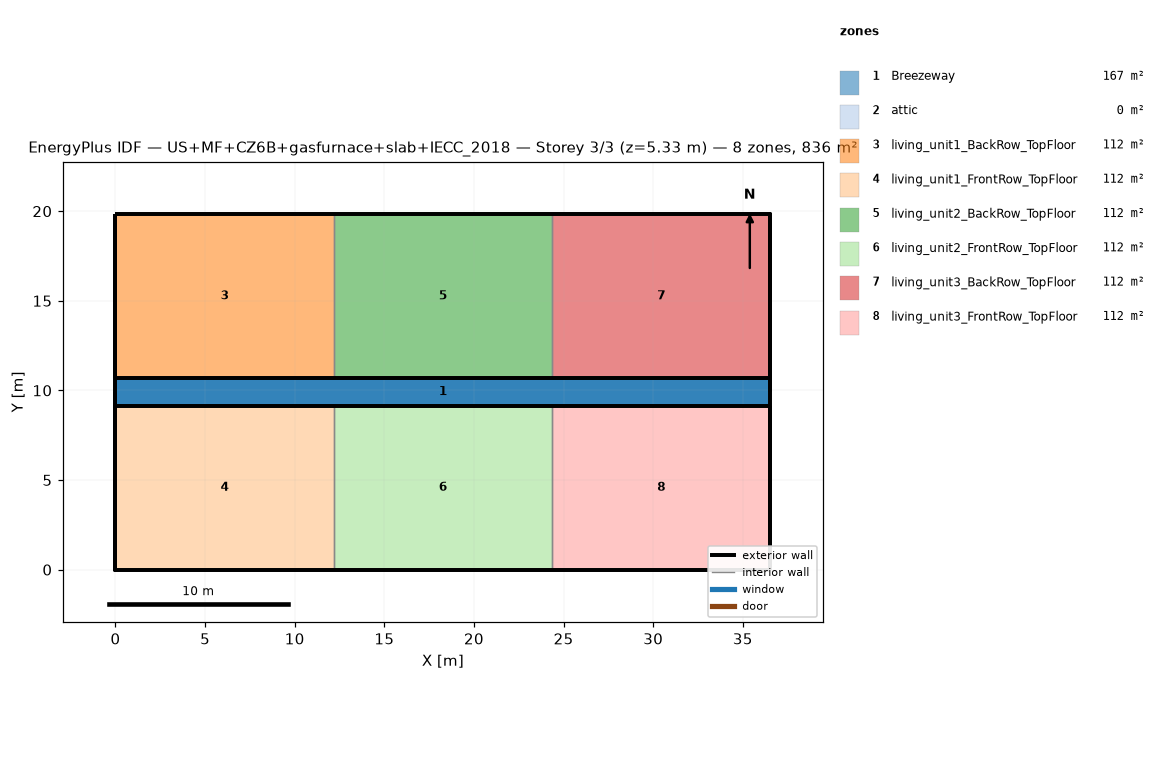
=== STOREY PLAN SPEC (per zone: floor XY polygon, exterior-wall plan segments, windows/doors) ===
zone 1: Breezeway  (167.0 m²)
  floor: (36.54, 9.16) (0.00, 9.16) (0.00, 10.68) (36.54, 10.68)
  floor: (36.54, 9.16) (0.00, 9.16) (0.00, 10.68) (36.54, 10.68)
  floor: (36.54, 9.16) (0.00, 9.16) (0.00, 10.68) (36.54, 10.68)
zone 2: attic  (0.0 m²)
  exterior wall: (36.54, 0.00) – (36.54, 19.84) – (36.54, 9.92)  [29.8 m]
  exterior wall: (0.00, 19.84) – (0.00, 0.00) – (0.00, 9.92)  [29.8 m]
zone 3: living_unit1_BackRow_TopFloor  (111.5 m²)
  floor: (12.18, 10.68) (0.00, 10.68) (0.00, 19.84) (12.18, 19.84)
  exterior wall: (12.18, 19.84) – (0.00, 19.84)  [12.2 m]
  exterior wall: (0.00, 19.84) – (0.00, 10.68)  [9.2 m]
  exterior wall: (0.00, 10.68) – (12.18, 10.68)  [12.2 m]
  interior walls: 1
zone 4: living_unit1_FrontRow_TopFloor  (111.5 m²)
  floor: (12.18, 0.00) (0.00, 0.00) (0.00, 9.16) (12.18, 9.16)
  exterior wall: (0.00, 0.00) – (12.18, 0.00)  [12.2 m]
  exterior wall: (0.00, 9.16) – (0.00, 0.00)  [9.2 m]
  exterior wall: (12.18, 9.16) – (0.00, 9.16)  [12.2 m]
  interior walls: 1
zone 5: living_unit2_BackRow_TopFloor  (111.5 m²)
  floor: (24.36, 10.68) (12.18, 10.68) (12.18, 19.84) (24.36, 19.84)
  exterior wall: (12.18, 10.68) – (24.36, 10.68)  [12.2 m]
  exterior wall: (24.36, 19.84) – (12.18, 19.84)  [12.2 m]
  interior walls: 2
zone 6: living_unit2_FrontRow_TopFloor  (111.5 m²)
  floor: (24.36, 0.00) (12.18, 0.00) (12.18, 9.16) (24.36, 9.16)
  exterior wall: (12.18, 0.00) – (24.36, 0.00)  [12.2 m]
  exterior wall: (24.36, 9.16) – (12.18, 9.16)  [12.2 m]
  interior walls: 2
zone 7: living_unit3_BackRow_TopFloor  (111.5 m²)
  floor: (36.54, 10.68) (24.36, 10.68) (24.36, 19.84) (36.54, 19.84)
  exterior wall: (36.54, 10.68) – (36.54, 19.84)  [9.2 m]
  exterior wall: (36.54, 19.84) – (24.36, 19.84)  [12.2 m]
  exterior wall: (24.36, 10.68) – (36.54, 10.68)  [12.2 m]
  interior walls: 1
zone 8: living_unit3_FrontRow_TopFloor  (111.5 m²)
  floor: (36.54, 0.00) (24.36, 0.00) (24.36, 9.16) (36.54, 9.16)
  exterior wall: (24.36, 0.00) – (36.54, 0.00)  [12.2 m]
  exterior wall: (36.54, 0.00) – (36.54, 9.16)  [9.2 m]
  exterior wall: (36.54, 9.16) – (24.36, 9.16)  [12.2 m]
  interior walls: 1

=== DERIVED (storey summary) ===
Building: US+MF+CZ6B+gasfurnace+slab+IECC_2018
Storey: 3 of 3  (floor level z = 5.33 m)
Storey gross floor area: 836.2 m²
Zones on this storey: 8
  - Breezeway: floor 167.0 m²
  - attic: floor 0.0 m²; exterior wall 59.5 m (81.9 m²); WWR 0.0%
  - living_unit1_BackRow_TopFloor: floor 111.5 m²; exterior wall 33.5 m (86.9 m²); WWR 0.0%
  - living_unit1_FrontRow_TopFloor: floor 111.5 m²; exterior wall 33.5 m (86.9 m²); WWR 0.0%
  - living_unit2_BackRow_TopFloor: floor 111.5 m²; exterior wall 24.4 m (63.1 m²); WWR 0.0%
  - living_unit2_FrontRow_TopFloor: floor 111.5 m²; exterior wall 24.4 m (63.1 m²); WWR 0.0%
  - living_unit3_BackRow_TopFloor: floor 111.5 m²; exterior wall 33.5 m (86.9 m²); WWR 0.0%
  - living_unit3_FrontRow_TopFloor: floor 111.5 m²; exterior wall 33.5 m (86.9 m²); WWR 0.0%
Zone adjacency (shared interzone walls):
  - living_unit1_BackRow_TopFloor ↔ living_unit2_BackRow_TopFloor
  - living_unit1_FrontRow_TopFloor ↔ living_unit2_FrontRow_TopFloor
  - living_unit2_BackRow_TopFloor ↔ living_unit3_BackRow_TopFloor
  - living_unit2_FrontRow_TopFloor ↔ living_unit3_FrontRow_TopFloor